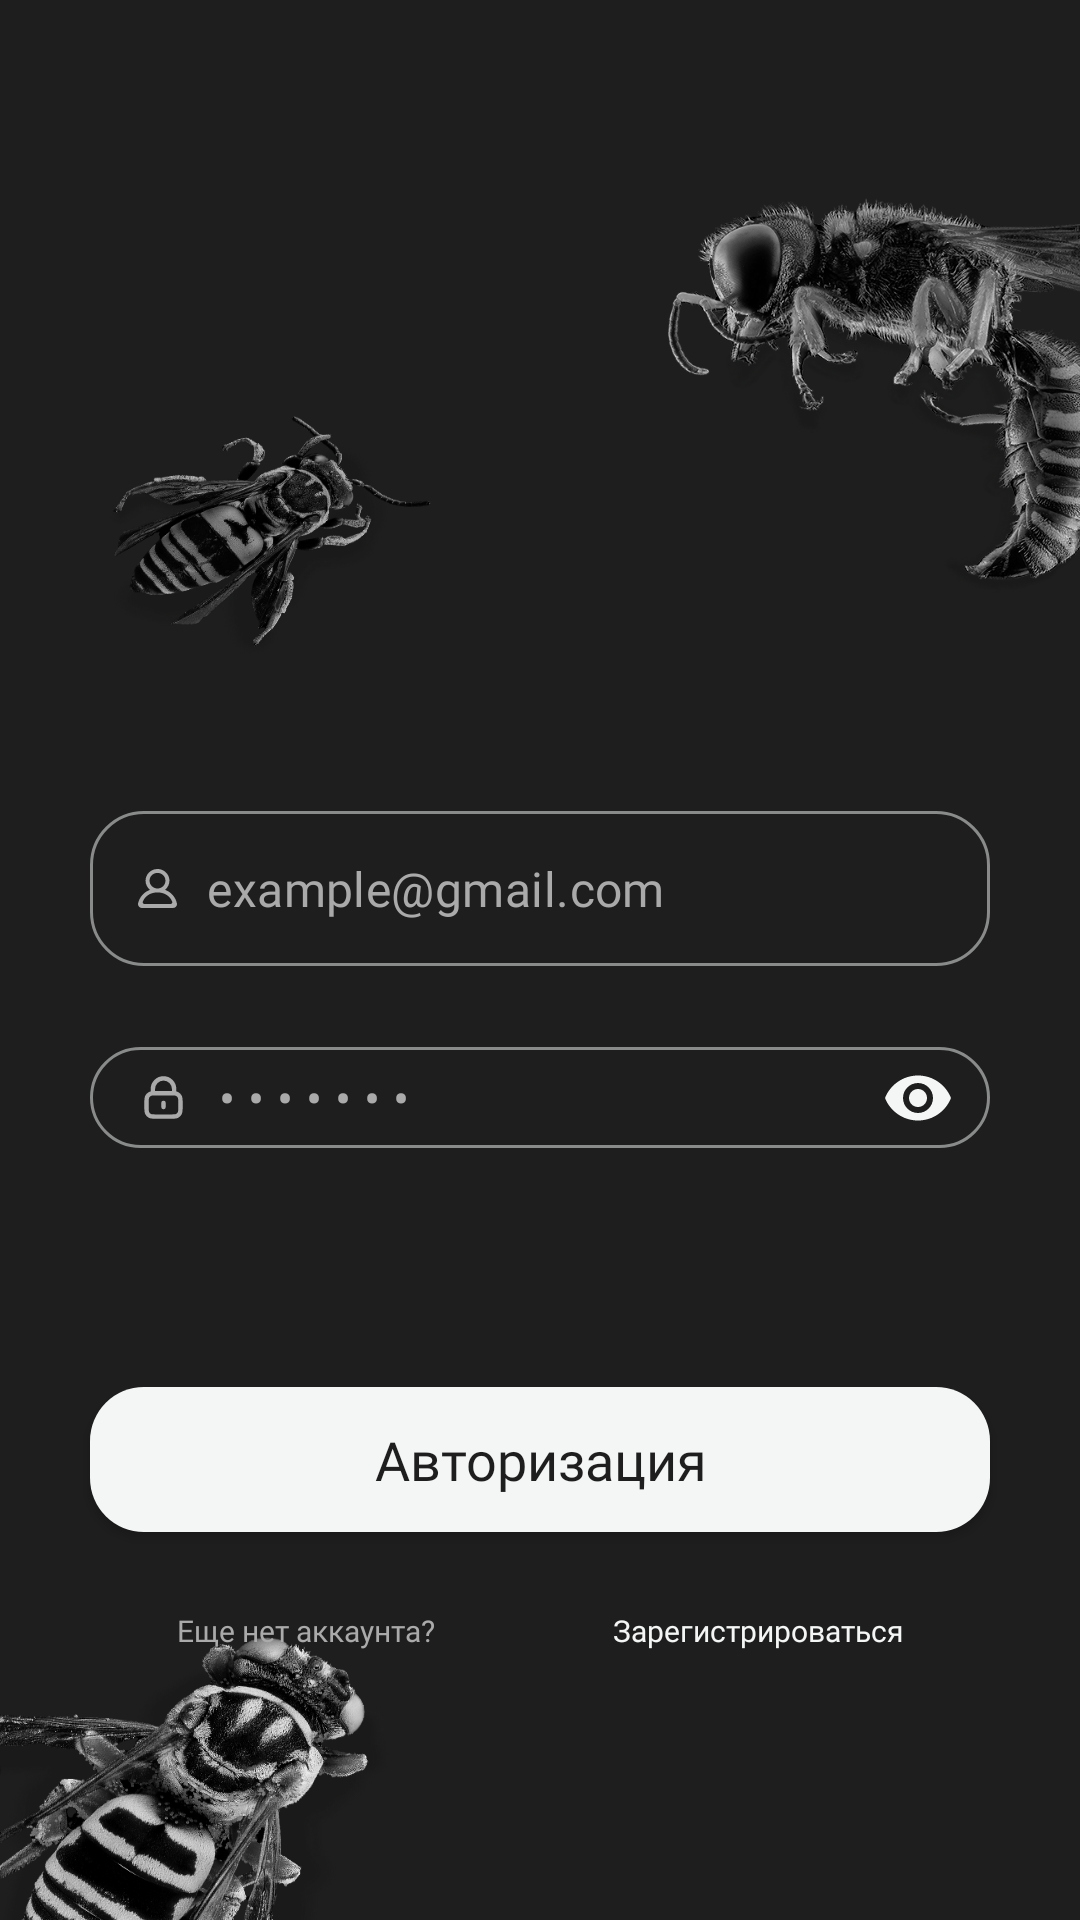

Write the Android layout XML for this screen, with the resource values it uses.
<!-- AndroidManifest.xml: application theme Theme.WorldWise -->
<!-- res/layout/fragment_login.xml -->
<?xml version="1.0" encoding="utf-8"?>
<androidx.constraintlayout.widget.ConstraintLayout xmlns:android="http://schemas.android.com/apk/res/android"
    xmlns:app="http://schemas.android.com/apk/res-auto"
    xmlns:tools="http://schemas.android.com/tools"
    android:layout_width="match_parent"
    android:layout_height="match_parent"
    android:background="@drawable/bg_login_screen"
    tools:context=".presentation.screens.authorization.login.LoginScreen">

    <com.google.android.material.textfield.TextInputLayout
        android:id="@+id/input_login"
        style="@style/LoginTextInputLayoutStyle"
        android:layout_width="wrap_content"
        android:layout_height="wrap_content"
        android:layout_marginTop="20dp"
        app:boxCornerRadiusBottomEnd="18dp"
        app:boxCornerRadiusBottomStart="18dp"
        app:boxCornerRadiusTopEnd="18dp"
        app:boxCornerRadiusTopStart="18dp"
        app:hintAnimationEnabled="false"
        app:hintEnabled="false"
        app:layout_constraintBottom_toTopOf="@+id/input_password"
        app:layout_constraintEnd_toEndOf="parent"
        app:layout_constraintStart_toStartOf="parent"
        app:layout_constraintTop_toTopOf="parent"
        app:layout_constraintVertical_chainStyle="packed">

        <EditText
            android:id="@+id/edit_email"
            android:layout_width="300dp"
            android:layout_height="wrap_content"
            android:drawableStart="@drawable/ic_person"
            android:drawablePadding="10dp"
            android:fontFamily="@font/just_sans_regular"
            android:hint="@string/login__email"
            android:inputType="textEmailAddress"
            android:padding="15dp"
            android:textColor="@color/colorSecondary"
            android:textColorHint="@color/grayText"
            android:textCursorDrawable="@color/colorSecondary"
            android:textSize="16sp" />
    </com.google.android.material.textfield.TextInputLayout>

    <com.google.android.material.textfield.TextInputLayout
        android:id="@+id/input_password"
        style="@style/LoginTextInputLayoutStyle"
        android:layout_width="wrap_content"
        android:layout_height="wrap_content"
        android:layout_marginTop="20dp"
        app:boxCornerRadiusBottomEnd="18dp"
        app:boxCornerRadiusBottomStart="18dp"
        app:boxCornerRadiusTopEnd="18dp"
        app:boxCornerRadiusTopStart="18dp"
        app:hintAnimationEnabled="false"
        app:hintEnabled="false"
        app:layout_constraintBottom_toBottomOf="parent"
        app:layout_constraintEnd_toEndOf="parent"
        app:layout_constraintStart_toStartOf="parent"
        app:layout_constraintTop_toBottomOf="@+id/input_login"
        app:passwordToggleEnabled="true"
        app:passwordToggleTint="@color/colorSecondary">

        <EditText
            android:id="@+id/edit_password"
            android:layout_width="300dp"
            android:layout_height="wrap_content"
            android:drawableStart="@drawable/ic_lock"
            android:drawablePadding="10dp"
            android:fontFamily="@font/just_sans_regular"
            android:hint="@string/login__password"
            android:inputType="textPassword"
            android:padding="6dp"
            android:textColor="@color/colorSecondary"
            android:textColorHint="@color/grayText"
            android:textCursorDrawable="@color/colorSecondary"
            android:textSize="16sp" />
    </com.google.android.material.textfield.TextInputLayout>

    <com.google.android.material.button.MaterialButton
        android:id="@+id/action_login"
        style="@style/ButtonStyle"
        android:layout_width="300dp"
        android:layout_height="wrap_content"
        android:text="@string/login__auth_action"
        android:paddingVertical="12dp"
        app:layout_constraintBottom_toBottomOf="parent"
        app:layout_constraintEnd_toEndOf="parent"
        app:layout_constraintStart_toStartOf="parent"
        app:layout_constraintTop_toBottomOf="@+id/input_password"
        app:layout_constraintVertical_bias="0.35"
        app:layout_constraintVertical_chainStyle="packed" />

    <TextView
        android:id="@+id/account_text"
        android:layout_width="wrap_content"
        android:layout_height="wrap_content"
        android:layout_marginTop="20dp"
        android:fontFamily="@font/tee"
        android:text="@string/login__does_not_have_account"
        android:textColor="@color/grayText"
        android:textSize="10sp"
        app:layout_constraintEnd_toStartOf="@id/signup_text"
        app:layout_constraintStart_toStartOf="parent"
        app:layout_constraintTop_toBottomOf="@+id/action_login"
        tools:ignore="SmallSp" />

    <TextView
        android:id="@+id/signup_text"
        android:layout_width="wrap_content"
        android:layout_height="wrap_content"
        android:layout_marginTop="20dp"
        android:fontFamily="@font/tee"
        android:text="@string/login__signup_action"
        android:textColor="@color/colorSecondary"
        android:textSize="10sp"
        app:layout_constraintEnd_toEndOf="parent"
        app:layout_constraintStart_toEndOf="@id/account_text"
        app:layout_constraintTop_toBottomOf="@+id/action_login"
        tools:ignore="SmallSp" />


</androidx.constraintlayout.widget.ConstraintLayout>
<!-- resources referenced by this layout -->
<resources>
  <color name="colorSecondary">#F4F6F5</color>
  <color name="grayText">#AAAAAA</color>
  <!-- drawable bg_login_screen: png bitmap (drawable, 424318 bytes) -->
  <!-- drawable ic_lock (drawable) -->
  <vector xmlns:android="http://schemas.android.com/apk/res/android"
      android:width="17dp"
      android:height="17dp"
      android:viewportWidth="17"
      android:viewportHeight="17">
    <path
        android:pathData="M8.499,10.271V11.688M4.957,7.104C5.291,7.083 5.703,7.083 6.232,7.083H10.765C11.295,7.083 11.707,7.083 12.04,7.104M4.957,7.104C4.54,7.129 4.245,7.186 3.992,7.315C3.592,7.519 3.267,7.844 3.064,8.244C2.832,8.698 2.832,9.293 2.832,10.483V11.475C2.832,12.665 2.832,13.26 3.064,13.715C3.267,14.115 3.592,14.44 3.992,14.643C4.447,14.875 5.042,14.875 6.232,14.875H10.765C11.955,14.875 12.55,14.875 13.005,14.643C13.405,14.44 13.73,14.115 13.934,13.715C14.165,13.26 14.165,12.665 14.165,11.475V10.483C14.165,9.293 14.165,8.698 13.934,8.244C13.73,7.844 13.405,7.519 13.005,7.315C12.753,7.186 12.457,7.129 12.04,7.104M4.957,7.104V5.667C4.957,3.711 6.543,2.125 8.499,2.125C10.455,2.125 12.04,3.711 12.04,5.667V7.104"
        android:strokeLineJoin="round"
        android:strokeWidth="1.472"
        android:fillColor="#00000000"
        android:strokeColor="#AAAAAA"
        android:strokeLineCap="round"/>
  </vector>
  <!-- drawable ic_person (drawable) -->
  <vector xmlns:android="http://schemas.android.com/apk/res/android"
      android:width="13dp"
      android:height="13dp"
      android:viewportWidth="13"
      android:viewportHeight="13">
    <path
        android:pathData="M10.766,11.7H2.235C1.776,11.7 1.437,11.247 1.61,10.83C2.413,8.904 4.301,7.8 6.5,7.8C8.699,7.8 10.587,8.904 11.391,10.83C11.564,11.247 11.225,11.7 10.766,11.7ZM3.846,3.9C3.846,2.466 5.037,1.3 6.5,1.3C7.964,1.3 9.154,2.466 9.154,3.9C9.154,5.334 7.964,6.5 6.5,6.5C5.037,6.5 3.846,5.334 3.846,3.9ZM12.971,11.463C12.489,9.28 10.98,7.669 8.994,6.937C10.046,6.107 10.66,4.765 10.435,3.295C10.173,1.591 8.725,0.226 6.978,0.027C4.565,-0.248 2.519,1.592 2.519,3.9C2.519,5.128 3.1,6.223 4.006,6.937C2.02,7.669 0.512,9.28 0.029,11.463C-0.147,12.257 0.506,13 1.335,13H11.665C12.494,13 13.147,12.257 12.971,11.463Z"
        android:fillColor="#AAAAAA"
        android:fillType="evenOdd"/>
  </vector>
  <string name="login__auth_action">Авторизация</string>
  <string name="login__does_not_have_account">Еще нет аккаунта?</string>
  <string name="login__email">example@gmail.com</string>
  <string name="login__password">• • • • • • •</string>
  <string name="login__signup_action">Зарегистрироваться</string>
  <style name="ButtonStyle">
          <item name="android:fontFamily">@font/tee</item>
          <item name="android:textAllCaps">false</item>
          <item name="android:gravity">center</item>
          <item name="android:textSize">18sp</item>
          <item name="android:textColor">@color/colorPrimary</item>
          <item name="backgroundTint">@color/colorSecondary</item>
          <item name="cornerRadius">18dp</item>
          <item name="android:letterSpacing">0</item>
      </style>
  <style name="LoginTextInputLayoutStyle" parent="Widget.MaterialComponents.TextInputLayout.OutlinedBox">
          <item name="boxStrokeColor">@color/text_input_box_stroke</item>
      </style>
  <style name="Theme.WorldWise" parent="Base.Theme.WorldWise" />
  <color name="colorPrimary">#1E1E1E</color>
  <style name="Base.Theme.WorldWise" parent="Theme.MaterialComponents.Light.NoActionBar">
          <item name="colorPrimary">@color/colorPrimary</item>
          <item name="android:statusBarColor">?attr/colorPrimary</item>
      </style>
</resources>
